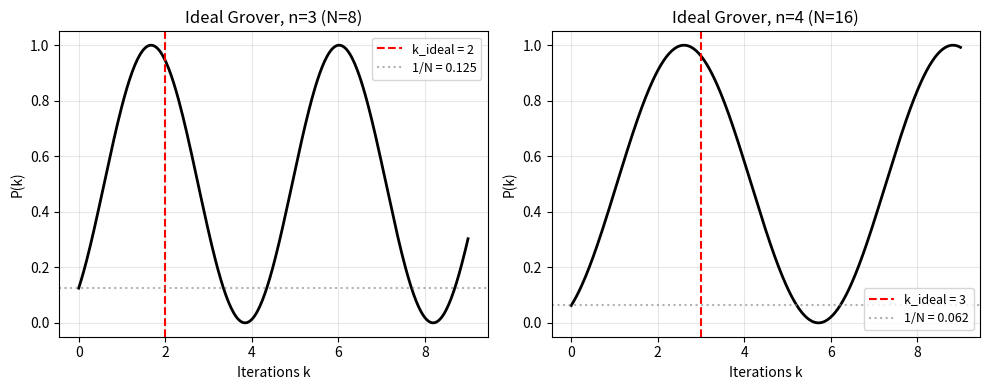

Source code (Python):
"""
analysis.py
-----------
Core analysis pipeline. Run after all results are collected.

Performs:
1. Ideal baseline (simulator) — P_ideal(k) for n=3 and n=4
2. Empirical P(k) curves from hardware results (mean ± 95% CI)
3. ε_device extraction via Algorithm 1 (nonlinear least squares fit)
4. k* computation (numerical from transcendental equation + asymptotic formula)
5. GFS computation
6. Publication-quality plots

Usage:
    python analysis.py
    
Outputs in results/analysis/
"""

import json
import numpy as np
import matplotlib.pyplot as plt
import matplotlib
from pathlib import Path
from scipy.optimize import minimize_scalar, brentq
from scipy.stats import bootstrap
from collections import defaultdict

# Use non-interactive backend for saving figures
matplotlib.use('Agg')

LOG_DIR = Path("results")
OUT_DIR = Path("results/analysis")
OUT_DIR.mkdir(parents=True, exist_ok=True)

# ─── Theorem 1: P(k, N, ε_eff) ───────────────────────────────────────────────

def theta(N: int) -> float:
    return np.arcsin(1.0 / np.sqrt(N))


def p_ideal(k: float, N: int) -> float:
    """Noiseless Grover: P_ideal(k,N) = sin^2((2k+1)*theta)"""
    th = theta(N)
    return np.sin((2 * k + 1) * th) ** 2


def p_noisy(k: float, N: int, eps_eff: float) -> float:
    """
    Theorem 1: P(k, N, ε_eff) = λ^k sin^2((2k+1)θ) + (1-λ^k)/N
    λ = 1 - ε_eff
    """
    lam = 1.0 - eps_eff
    th = theta(N)
    ideal_term = (lam ** k) * np.sin((2 * k + 1) * th) ** 2
    noise_floor = (1 - lam ** k) / N
    return ideal_term + noise_floor


def dp_dk(k: float, N: int, eps_eff: float) -> float:
    """
    Derivative dP/dk from Theorem 2 transcendental equation LHS.
    Used to find k* numerically.
    """
    lam = 1.0 - eps_eff
    th = theta(N)
    phi = (2 * k + 1) * th
    ln_lam = np.log(lam)  # negative
    
    term1 = ln_lam * (np.sin(phi) ** 2 - 1.0 / N)
    term2 = 2 * th * np.sin(2 * phi)
    return term1 + term2


def k_ideal_exact(N: int) -> int:
    """Standard noiseless optimal iteration count."""
    th = theta(N)
    return int(np.floor(np.pi / (4 * th)))


def k_star_numerical(N: int, eps_eff: float) -> float:
    """
    Solve Theorem 2 transcendental equation numerically.
    Returns k* as a float (round to nearest int for practical use).
    """
    k_id = k_ideal_exact(N)
    
    # k* is in (0, k_ideal) — search this interval
    # dP/dk should be positive near k=0 and negative near k=k_ideal
    try:
        k_star = brentq(dp_dk, 0.1, k_id - 0.01, args=(N, eps_eff))
    except ValueError:
        # If brentq fails (monotone in interval), k* is at boundary
        # This happens in very high noise — P is always decreasing, k*=1
        k_star = 1.0
    
    return k_star


def k_star_asymptotic(N: int, eps_eff: float) -> float:
    """
    Theorem 2(iii) asymptotic formula (noisy-dominated regime).
    Valid when g*eps >> 2/sqrt(N), i.e. |ln(lambda)| >> 2*theta.
    k*(N,ε) ≈ (1/2θ) arctan(4θ/|ln λ|) - 1/2
    """
    th = theta(N)
    lam = 1.0 - eps_eff
    ln_lam_abs = abs(np.log(lam))
    
    phi_star = np.arctan(4 * th / ln_lam_abs)
    return phi_star / (2 * th) - 0.5


# ─── Algorithm 1: Grover Noise Fingerprinting ─────────────────────────────────

def fit_eps_eff(k_values: list, p_observed: list, N: int) -> dict:
    """
    Algorithm 1, Step 3: Fit ε_eff to observed P(k) curve.
    Single free parameter: ε_eff ∈ (0, 1).
    
    Returns dict with eps_eff, residuals, fitted_curve.
    """
    k_arr = np.array(k_values)
    p_arr = np.array(p_observed)
    
    def loss(eps_eff):
        if eps_eff <= 0 or eps_eff >= 1:
            return 1e10
        p_fit = np.array([p_noisy(k, N, eps_eff) for k in k_arr])
        return np.sum((p_fit - p_arr) ** 2)
    
    result = minimize_scalar(loss, bounds=(1e-6, 0.999), method='bounded')
    eps_eff_opt = result.x
    
    p_fitted = np.array([p_noisy(k, N, eps_eff_opt) for k in k_arr])
    residuals = p_arr - p_fitted
    
    return {
        'eps_eff': eps_eff_opt,
        'loss': result.fun,
        'p_fitted': p_fitted,
        'residuals': residuals,
        'converged': result.success
    }


def extract_eps_device(eps_eff: float, g: int) -> float:
    """
    Algorithm 1, Step 4: Recover per-gate error rate from ε_eff.
    ε_device = 1 - (1 - ε_eff)^(1/g)
    """
    return 1.0 - (1.0 - eps_eff) ** (1.0 / g)


def bootstrap_ci(k_values, p_matrix, N, n_boot=1000, ci=0.95):
    """
    Algorithm 1, Step 5: Bootstrap 95% CI on ε_eff.
    p_matrix: (n_seeds, len(k_values)) array of empirical probabilities.
    """
    eps_boots = []
    n_seeds = p_matrix.shape[0]
    
    for _ in range(n_boot):
        # Resample seeds with replacement
        idx = np.random.choice(n_seeds, size=n_seeds, replace=True)
        p_boot = p_matrix[idx].mean(axis=0)
        fit = fit_eps_eff(k_values, p_boot.tolist(), N)
        eps_boots.append(fit['eps_eff'])
    
    eps_boots = np.array(eps_boots)
    alpha = (1 - ci) / 2
    lower = np.percentile(eps_boots, 100 * alpha)
    upper = np.percentile(eps_boots, 100 * (1 - alpha))
    
    return {
        'median': np.median(eps_boots),
        'lower': lower,
        'upper': upper,
        'std': np.std(eps_boots)
    }


# ─── Definition 1: GFS ────────────────────────────────────────────────────────

def compute_gfs(N: int, eps_eff: float) -> dict:
    """
    Definition 1: GFS(B, n) = P(k*, N, ε_device) / P(k_ideal, N, 0)
    
    Returns dict with gfs, k_star, k_ideal, p_at_k_star, p_ideal_peak.
    """
    k_id = k_ideal_exact(N)
    p_ideal_peak = p_ideal(k_id, N)
    
    k_star = k_star_numerical(N, eps_eff)
    k_star_int = max(1, round(k_star))
    p_at_k_star = p_noisy(k_star_int, N, eps_eff)
    
    gfs = p_at_k_star / p_ideal_peak
    
    return {
        'gfs': gfs,
        'k_star_continuous': k_star,
        'k_star_int': k_star_int,
        'k_ideal': k_id,
        'p_at_k_star': p_at_k_star,
        'p_ideal_peak': p_ideal_peak,
        'k_star_asymptotic': k_star_asymptotic(N, eps_eff)
    }


# ─── Data Loading ─────────────────────────────────────────────────────────────

def load_all_results() -> list:
    """Load all collected results across all accounts."""
    all_results = []
    for account_id in [1, 2, 3, 4]:
        results_file = LOG_DIR / f"account_{account_id}_raw_results.jsonl"
        if results_file.exists():
            with open(results_file, 'r') as f:
                for line in f:
                    line = line.strip()
                    if line:
                        all_results.append(json.loads(line))
    print(f"Loaded {len(all_results)} total results across all accounts.")
    return all_results


def group_by_backend_n(results: list) -> dict:
    """
    Group results by (backend_name, n_qubits).
    Returns dict: {(backend, n): [(k, seed, p_empirical, g), ...]}
    """
    groups = defaultdict(list)
    for r in results:
        key = (r['backend_name'], r['n_qubits'])
        groups[key].append({
            'k': r['k_iterations'],
            'seed': r['seed'],
            'p': r['p_empirical'],
            'g': r['transpiled_total_gates'],
            'cx_count': r['transpiled_cx_count'],
            'N': r['N']
        })
    return dict(groups)


# ─── Main Analysis Pipeline ───────────────────────────────────────────────────

def run_analysis():
    print("\n" + "="*60)
    print("ANALYSIS PIPELINE — Grover NISQ k* Paper")
    print("="*60)

    # ── Step 0: Ideal baseline (no IBM needed) ──
    print("\n[Step 0] Computing ideal (noiseless) baselines...")
    ideal_baselines = {}
    for n, N in [(3, 8), (4, 16)]:
        k_vals = list(range(1, 9))
        ideal_baselines[n] = {
            'k_values': k_vals,
            'p_ideal': [p_ideal(k, N) for k in k_vals],
            'k_ideal': k_ideal_exact(N),
            'p_ideal_peak': p_ideal(k_ideal_exact(N), N)
        }
        print(f"  n={n}: k_ideal={ideal_baselines[n]['k_ideal']}, "
              f"P_ideal_peak={ideal_baselines[n]['p_ideal_peak']:.4f}")

    # ── Step 1: Load hardware results ──
    print("\n[Step 1] Loading hardware results...")
    results = load_all_results()
    
    if not results:
        print("\n  No results found yet. Run collect_results.py first.")
        print("  Generating ideal-only plots for verification...")
        plot_ideal_curves(ideal_baselines)
        return

    groups = group_by_backend_n(results)
    print(f"  Found {len(groups)} (backend, n) combinations:")
    for key in groups:
        print(f"    {key[0]}, n={key[1]}: {len(groups[key])} data points")

    # ── Step 2: For each group, compute P(k) mean ± CI, fit ε_eff ──
    summary_records = []
    
    for (backend, n), data in groups.items():
        N = data[0]['N']
        g = int(np.median([d['g'] for d in data]))  # Use median gate count
        
        print(f"\n[Step 2] Backend={backend}, n={n}, N={N}, g={g}")

        k_values = sorted(set(d['k'] for d in data))
        
        # Build p_matrix: (n_seeds, len(k_values))
        seeds = sorted(set(d['seed'] for d in data))
        p_matrix = np.zeros((len(seeds), len(k_values)))
        
        for i, seed in enumerate(seeds):
            for j, k in enumerate(k_values):
                matching = [d['p'] for d in data if d['k'] == k and d['seed'] == seed]
                if matching:
                    p_matrix[i, j] = matching[0]
                else:
                    p_matrix[i, j] = np.nan

        # Mean and 95% CI across seeds
        p_mean = np.nanmean(p_matrix, axis=0)
        p_std = np.nanstd(p_matrix, axis=0)
        p_ci = 1.96 * p_std / np.sqrt(np.sum(~np.isnan(p_matrix), axis=0))

        # Fit ε_eff
        fit = fit_eps_eff(k_values, p_mean.tolist(), N)
        eps_eff = fit['eps_eff']
        eps_device = extract_eps_device(eps_eff, g)
        
        # Bootstrap CI on ε_eff
        ci_result = bootstrap_ci(k_values, p_matrix, N)
        eps_device_lower = extract_eps_device(ci_result['lower'], g)
        eps_device_upper = extract_eps_device(ci_result['upper'], g)

        # Compute k* and GFS
        gfs_result = compute_gfs(N, eps_eff)
        
        print(f"  ε_eff      = {eps_eff:.5f}")
        print(f"  ε_device   = {eps_device:.5f} [{eps_device_lower:.5f}, {eps_device_upper:.5f}]")
        print(f"  k_ideal    = {gfs_result['k_ideal']}")
        print(f"  k*         = {gfs_result['k_star_continuous']:.2f} → {gfs_result['k_star_int']}")
        print(f"  k* (asymp) = {gfs_result['k_star_asymptotic']:.2f}")
        print(f"  GFS        = {gfs_result['gfs']:.4f}")

        record = {
            'backend': backend,
            'n': n,
            'N': N,
            'g': g,
            'eps_eff': eps_eff,
            'eps_device': eps_device,
            'eps_device_ci_lower': eps_device_lower,
            'eps_device_ci_upper': eps_device_upper,
            **gfs_result,
            'k_values': k_values,
            'p_mean': p_mean.tolist(),
            'p_ci': p_ci.tolist(),
            'p_fitted': fit['p_fitted'].tolist(),
        }
        summary_records.append(record)

        # Plot P(k) curve for this group
        plot_pk_curve(record, ideal_baselines[n], OUT_DIR)

    # ── Step 3: GFS summary table ──
    print("\n[Step 3] GFS Summary Table")
    print(f"{'Backend':<20} {'n':>3} {'ε_device':>10} {'k_ideal':>8} {'k*':>6} {'GFS':>8}")
    print("-" * 60)
    for r in summary_records:
        print(f"{r['backend']:<20} {r['n']:>3} {r['eps_device']:>10.5f} "
              f"{r['k_ideal']:>8} {r['k_star_int']:>6} {r['gfs']:>8.4f}")

    # Save full summary
    summary_file = OUT_DIR / "summary.json"
    with open(summary_file, 'w') as f:
        json.dump(summary_records, f, indent=2)
    print(f"\nFull summary saved to {summary_file}")

    # Final GFS comparison plot
    plot_gfs_comparison(summary_records, OUT_DIR)


# ─── Plotting ─────────────────────────────────────────────────────────────────

def plot_pk_curve(record: dict, ideal_baseline: dict, out_dir: Path):
    """Publication-quality P(k) curve: empirical, fitted, ideal."""
    fig, ax = plt.subplots(figsize=(6, 4))
    
    k_vals = record['k_values']
    k_fine = np.linspace(0.5, max(k_vals) + 0.5, 200)
    N = record['N']
    
    # Ideal curve
    p_ideal_fine = [p_ideal(k, N) for k in k_fine]
    ax.plot(k_fine, p_ideal_fine, 'k--', linewidth=1.5, label='Ideal (ε=0)', alpha=0.6)
    
    # Fitted theoretical curve
    p_fit_fine = [p_noisy(k, N, record['eps_eff']) for k in k_fine]
    ax.plot(k_fine, p_fit_fine, 'b-', linewidth=2,
            label=f'Theorem 1 fit (ε_eff={record["eps_eff"]:.4f})')
    
    # Empirical points with CI
    ax.errorbar(k_vals, record['p_mean'], yerr=record['p_ci'],
                fmt='ro', capsize=4, markersize=6, linewidth=1.5,
                label='Hardware (mean ± 95% CI)')
    
    # Mark k* and k_ideal
    ax.axvline(x=record['k_star_continuous'], color='blue', linestyle=':', alpha=0.7,
               label=f"k*={record['k_star_int']}")
    ax.axvline(x=record['k_ideal'], color='black', linestyle=':', alpha=0.4,
               label=f"k_ideal={record['k_ideal']}")
    
    # Random guessing baseline
    ax.axhline(y=1.0/N, color='gray', linestyle='--', alpha=0.5, linewidth=1,
               label=f'Random (1/N={1/N:.3f})')
    
    ax.set_xlabel('Grover iterations k', fontsize=12)
    ax.set_ylabel('Success probability P(k)', fontsize=12)
    ax.set_title(f'P(k) curve — {record["backend"]}, n={record["n"]}\n'
                 f'GFS = {record["gfs"]:.3f}', fontsize=11)
    ax.legend(fontsize=8, loc='best')
    ax.set_ylim(0, 1.05)
    ax.grid(True, alpha=0.3)
    
    fname = out_dir / f"pk_curve_{record['backend']}_n{record['n']}.pdf"
    fig.savefig(fname, bbox_inches='tight', dpi=300)
    plt.close(fig)
    print(f"  Plot saved: {fname}")


def plot_ideal_curves(ideal_baselines: dict):
    """Plot ideal P(k) curves for verification before hardware data arrives."""
    fig, axes = plt.subplots(1, 2, figsize=(10, 4))
    
    for ax, (n, baseline) in zip(axes, ideal_baselines.items()):
        k_fine = np.linspace(0, max(baseline['k_values']) + 1, 300)
        N = 2 ** n
        p_fine = [p_ideal(k, N) for k in k_fine]
        
        ax.plot(k_fine, p_fine, 'k-', linewidth=2)
        ax.axvline(x=baseline['k_ideal'], color='red', linestyle='--',
                   label=f"k_ideal = {baseline['k_ideal']}")
        ax.axhline(y=1/N, color='gray', linestyle=':', alpha=0.6, label=f'1/N = {1/N:.3f}')
        ax.set_title(f'Ideal Grover, n={n} (N={N})')
        ax.set_xlabel('Iterations k')
        ax.set_ylabel('P(k)')
        ax.legend(fontsize=9)
        ax.grid(True, alpha=0.3)
    
    plt.tight_layout()
    fname = OUT_DIR / "ideal_baselines.pdf"
    fig.savefig(fname, bbox_inches='tight', dpi=300)
    plt.close(fig)
    print(f"Ideal baseline plot saved: {fname}")


def plot_gfs_comparison(summary_records: list, out_dir: Path):
    """Bar chart comparing GFS across backends and qubit counts."""
    if not summary_records:
        return
    
    labels = [f"{r['backend'][:12]}\nn={r['n']}" for r in summary_records]
    gfs_values = [r['gfs'] for r in summary_records]
    
    fig, ax = plt.subplots(figsize=(max(6, len(labels) * 1.5), 4))
    bars = ax.bar(labels, gfs_values, color='steelblue', edgecolor='black', linewidth=0.5)
    
    ax.axhline(y=1.0, color='green', linestyle='--', linewidth=1, alpha=0.7, label='Perfect device (GFS=1)')
    ax.set_ylabel('Grover Fidelity Score (GFS)', fontsize=12)
    ax.set_title('GFS across backends — Definition 1', fontsize=12)
    ax.set_ylim(0, 1.15)
    ax.legend(fontsize=9)
    ax.grid(True, axis='y', alpha=0.3)
    
    for bar, val in zip(bars, gfs_values):
        ax.text(bar.get_x() + bar.get_width()/2, bar.get_height() + 0.02,
                f'{val:.3f}', ha='center', va='bottom', fontsize=9, fontweight='bold')
    
    fname = out_dir / "gfs_comparison.pdf"
    fig.savefig(fname, bbox_inches='tight', dpi=300)
    plt.close(fig)
    print(f"GFS comparison plot saved: {fname}")


if __name__ == "__main__":
    run_analysis()


# ─── Extended Analysis Functions ──────────────────────────────────────────────

def load_extended_results() -> list:
    """Load all extended experiment results (seeds, backend, temporal)."""
    extended = []
    for results_file in LOG_DIR.glob("extended_*_results.jsonl"):
        with open(results_file) as f:
            for line in f:
                line = line.strip()
                if line:
                    extended.append(json.loads(line))
    print(f"Loaded {len(extended)} extended results.")
    return extended


def run_extended_analysis():
    """
    Extended analysis pipeline. Run after collect_extended_results.
    Produces:
      - Tighter CI plots (10+ seeds)
      - Multi-backend GFS comparison
      - Temporal ε_device drift chart
      - IBM calibration vs Algorithm 1 comparison table
    """
    print("\n" + "="*60)
    print("EXTENDED ANALYSIS — Multi-backend, Temporal, Tighter CI")
    print("="*60)

    extended = load_extended_results()
    if not extended:
        print("No extended results yet. Run submit_extended.py first.")
        return

    # Load original results too
    original = load_all_results()
    all_results = original + extended

    # ── Group by (backend, n, mode) ──
    from collections import defaultdict
    groups = defaultdict(list)
    for r in all_results:
        mode = r.get('mode', 'original')
        key = (r['backend_name'], r['n_qubits'], mode)
        groups[key].append(r)

    print(f"\nGroups found: {len(groups)}")
    for key in sorted(groups.keys()):
        print(f"  {key[0]}, n={key[1]}, mode={key[2]}: {len(groups[key])} points")

    summary_extended = []

    for (backend, n, mode), data in groups.items():
        if mode == 'temporal' or mode == 'seeds' or mode == 'original' or mode.startswith('backend_'):
            N = data[0]['N']
            g = int(np.median([d['g'] for d in data if 'g' in d] or
                              [d.get('transpiled_total_gates', 409) for d in data]))

            k_values = sorted(set(d['k_iterations'] for d in data))
            seeds = sorted(set(d['seed'] for d in data))

            p_matrix = np.full((len(seeds), len(k_values)), np.nan)
            for i, seed in enumerate(seeds):
                for j, k in enumerate(k_values):
                    matching = [d['p_empirical'] for d in data
                                if d['k_iterations'] == k and d['seed'] == seed]
                    if matching:
                        p_matrix[i, j] = matching[0]

            p_mean = np.nanmean(p_matrix, axis=0)
            p_std = np.nanstd(p_matrix, axis=0)
            n_valid = np.sum(~np.isnan(p_matrix), axis=0)
            p_ci = 1.96 * p_std / np.sqrt(n_valid)

            fit = fit_eps_eff(k_values, p_mean.tolist(), N)
            eps_eff = fit['eps_eff']
            eps_device = extract_eps_device(eps_eff, g)
            ci_result = bootstrap_ci(k_values, p_matrix, N)

            gfs_result = compute_gfs(N, eps_eff)

            timestamp = None
            timestamps = [d.get('submission_timestamp') for d in data if d.get('submission_timestamp')]
            if timestamps:
                timestamp = min(timestamps)

            record = {
                'backend': backend,
                'n': n,
                'N': N,
                'g': g,
                'mode': mode,
                'n_seeds': len(seeds),
                'timestamp': timestamp,
                'eps_eff': eps_eff,
                'eps_device': eps_device,
                'eps_device_ci_lower': extract_eps_device(ci_result['lower'], g),
                'eps_device_ci_upper': extract_eps_device(ci_result['upper'], g),
                **gfs_result,
                'k_values': k_values,
                'p_mean': p_mean.tolist(),
                'p_ci': p_ci.tolist(),
            }
            summary_extended.append(record)

            print(f"\n  [{mode}] {backend}, n={n}, {len(seeds)} seeds:")
            print(f"    ε_device = {eps_device:.6f} [{record['eps_device_ci_lower']:.6f}, {record['eps_device_ci_upper']:.6f}]")
            print(f"    k* = {gfs_result['k_star_continuous']:.3f} → {gfs_result['k_star_int']}")
            print(f"    GFS = {gfs_result['gfs']:.4f}")

    # ── Multi-backend GFS comparison plot ──
    backend_records = [r for r in summary_extended
                       if r['mode'].startswith('backend_') or r['mode'] == 'original']
    if len(set(r['backend'] for r in backend_records)) > 1:
        plot_multi_backend_gfs(backend_records, OUT_DIR)

    # ── Temporal drift plot ──
    temporal_records = [r for r in summary_extended
                        if r['mode'] in ['original', 'temporal']]
    if temporal_records:
        plot_temporal_drift(temporal_records, OUT_DIR)

    # ── Tighter CI comparison ──
    seed_records = [r for r in summary_extended
                    if r['mode'] in ['original', 'seeds']]
    if seed_records:
        plot_ci_comparison(seed_records, OUT_DIR)

    # ── IBM calibration comparison ──
    cal_file = LOG_DIR / "ibm_calibration_data.json"
    if cal_file.exists():
        compare_calibration(summary_extended, cal_file, OUT_DIR)

    # Save extended summary
    ext_summary_file = OUT_DIR / "extended_summary.json"
    with open(ext_summary_file, 'w') as f:
        json.dump(summary_extended, f, indent=2)
    print(f"\nExtended summary saved to {ext_summary_file}")


def plot_multi_backend_gfs(records, out_dir):
    """Bar chart comparing GFS across multiple backends."""
    fig, axes = plt.subplots(1, 2, figsize=(12, 5))

    for ax, n in zip(axes, [3, 4]):
        n_records = [r for r in records if r['n'] == n]
        if not n_records:
            continue

        backends = [r['backend'] for r in n_records]
        gfs_vals = [r['gfs'] for r in n_records]
        eps_vals = [r['eps_device'] for r in n_records]
        eps_lower = [r['eps_device_ci_lower'] for r in n_records]
        eps_upper = [r['eps_device_ci_upper'] for r in n_records]

        colors = plt.cm.Blues(np.linspace(0.4, 0.85, len(backends)))
        bars = ax.bar(backends, gfs_vals, color=colors, edgecolor='black', linewidth=0.5)

        ax.axhline(y=1.0, color='green', linestyle='--', alpha=0.6, label='Perfect (GFS=1)')
        ax.set_ylabel('GFS', fontsize=12)
        ax.set_title(f'GFS by Backend — n={n} (N={2**n})', fontsize=11)
        ax.set_ylim(0, 1.15)
        ax.legend(fontsize=9)
        ax.grid(True, axis='y', alpha=0.3)

        for bar, val, eps, lo, hi in zip(bars, gfs_vals, eps_vals, eps_lower, eps_upper):
            ax.text(bar.get_x() + bar.get_width()/2, bar.get_height() + 0.02,
                    f'GFS={val:.3f}\nε={eps:.5f}',
                    ha='center', va='bottom', fontsize=8, fontweight='bold')

    plt.tight_layout()
    fname = out_dir / "multi_backend_gfs.pdf"
    fig.savefig(fname, bbox_inches='tight', dpi=300)
    plt.close(fig)
    print(f"  Multi-backend GFS plot saved: {fname}")


def plot_temporal_drift(records, out_dir):
    """
    Plot ε_device over time to show temporal fingerprinting.
    Shows drift in noise rate between original run and post-recalibration run.
    """
    fig, axes = plt.subplots(1, 2, figsize=(12, 5))

    for ax, n in zip(axes, [3, 4]):
        n_records = sorted([r for r in records if r['n'] == n],
                          key=lambda x: x.get('timestamp', ''))
        if len(n_records) < 2:
            ax.set_title(f'n={n}: Need 2+ time points for drift analysis')
            continue

        times = [r.get('timestamp', f"Run {i+1}") for i, r in enumerate(n_records)]
        labels = [f"Run {i+1}\n({r['mode']})\n{r.get('n_seeds',5)} seeds"
                  for i, r in enumerate(n_records)]
        eps_vals = [r['eps_device'] for r in n_records]
        eps_lower = [r['eps_device_ci_lower'] for r in n_records]
        eps_upper = [r['eps_device_ci_upper'] for r in n_records]
        yerr_lower = [e - lo for e, lo in zip(eps_vals, eps_lower)]
        yerr_upper = [hi - e for e, hi in zip(eps_vals, eps_upper)]

        x = range(len(n_records))
        ax.errorbar(x, eps_vals,
                   yerr=[yerr_lower, yerr_upper],
                   fmt='o-', capsize=5, markersize=8, linewidth=2,
                   color='steelblue', ecolor='navy', label='ε_device ± 95% CI')

        ax.set_xticks(list(x))
        ax.set_xticklabels(labels, fontsize=8)
        ax.set_ylabel('ε_device (per-gate error rate)', fontsize=11)
        ax.set_title(f'Temporal Fingerprint — n={n}, {n_records[0]["backend"]}', fontsize=11)
        ax.grid(True, alpha=0.3)
        ax.legend(fontsize=9)

    plt.tight_layout()
    fname = out_dir / "temporal_drift.pdf"
    fig.savefig(fname, bbox_inches='tight', dpi=300)
    plt.close(fig)
    print(f"  Temporal drift plot saved: {fname}")


def plot_ci_comparison(records, out_dir):
    """Show how CI tightens as seed count increases."""
    fig, axes = plt.subplots(1, 2, figsize=(12, 5))

    for ax, n in zip(axes, [3, 4]):
        n_records = sorted([r for r in records if r['n'] == n],
                          key=lambda x: x.get('n_seeds', 5))
        if not n_records:
            continue

        seed_counts = [r.get('n_seeds', 5) for r in n_records]
        ci_widths = [(r['eps_device_ci_upper'] - r['eps_device_ci_lower']) * 1e6
                     for r in n_records]
        eps_vals = [r['eps_device'] * 1e6 for r in n_records]

        ax.plot(seed_counts, ci_widths, 'rs-', markersize=8, linewidth=2,
                label='95% CI width (\u00D710\u207B\u2076)')
        ax2 = ax.twinx()
        ax2.plot(seed_counts, eps_vals, 'bo--', markersize=6, linewidth=1.5,
                 alpha=0.6, label='ε_device (\u00D710\u207B\u2076)')
        ax2.set_ylabel('ε_device (\u00D710\u207B\u2076)', fontsize=11, color='blue')

        ax.set_xlabel('Number of seeds', fontsize=11)
        ax.set_ylabel('CI width (\u00D710\u207B\u2076)', fontsize=11, color='red')
        ax.set_title(f'CI Tightening vs. Seeds — n={n}', fontsize=11)
        ax.grid(True, alpha=0.3)

        lines1, labels1 = ax.get_legend_handles_labels()
        lines2, labels2 = ax2.get_legend_handles_labels()
        ax.legend(lines1 + lines2, labels1 + labels2, fontsize=9)

    plt.tight_layout()
    fname = out_dir / "ci_tightening.pdf"
    fig.savefig(fname, bbox_inches='tight', dpi=300)
    plt.close(fig)
    print(f"  CI tightening plot saved: {fname}")


def compare_calibration(summary_records, cal_file, out_dir):
    """
    Compare Algorithm 1 extracted ε_device against IBM published calibration.
    """
    with open(cal_file) as f:
        cal_data = json.load(f)

    print("\n[Calibration Comparison]")
    print(f"{'Backend':<20} {'n':>3} {'ε_device (Alg1)':>18} {'IBM CX mean':>14} {'IBM CX range':>22}")
    print("-" * 80)

    comparison = []
    for r in summary_records:
        backend = r['backend']
        if backend not in cal_data:
            continue
        cal = cal_data[backend]
        ibm_cx = cal.get('cx_error_mean')
        ibm_min = cal.get('cx_error_min')
        ibm_max = cal.get('cx_error_max')

        if ibm_cx:
            print(f"{backend:<20} {r['n']:>3} {r['eps_device']:>18.6f} "
                  f"{ibm_cx:>14.6f} [{ibm_min:.6f}, {ibm_max:.6f}]")

            comparison.append({
                'backend': backend,
                'n': r['n'],
                'eps_device_alg1': r['eps_device'],
                'eps_device_ci_lower': r['eps_device_ci_lower'],
                'eps_device_ci_upper': r['eps_device_ci_upper'],
                'ibm_cx_error_mean': ibm_cx,
                'ibm_cx_error_min': ibm_min,
                'ibm_cx_error_max': ibm_max,
                'ratio_alg1_to_ibm': r['eps_device'] / ibm_cx if ibm_cx else None
            })

    cal_summary = out_dir / "calibration_comparison.json"
    with open(cal_summary, 'w') as f:
        json.dump(comparison, f, indent=2)
    print(f"\n  Calibration comparison saved: {cal_summary}")


# ── Entry point ──
if __name__ == "__main__":
    import sys
    if '--extended' in sys.argv:
        run_extended_analysis()
    else:
        run_analysis()
